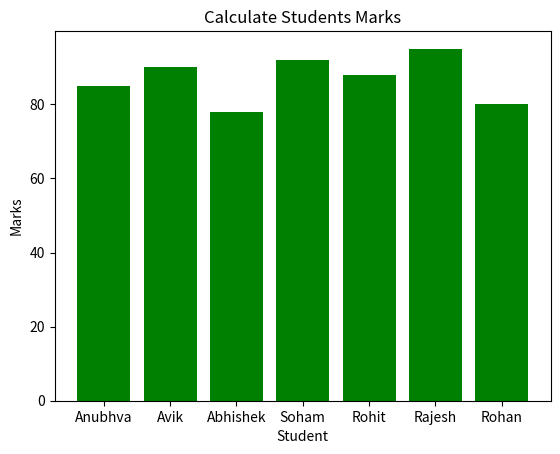

Recreate this plot in Python.
import matplotlib.pyplot as plt
student =["Anubhva", "Avik","Abhishek", "Soham", "Rohit", "Rajesh", "Rohan"]
marks = [85, 90, 78, 92, 88, 95, 80]
plt.bar(student, marks, color='green')
plt.title("Calculate Students Marks")
plt.xlabel("Student")
plt.ylabel("Marks")
plt.show()
